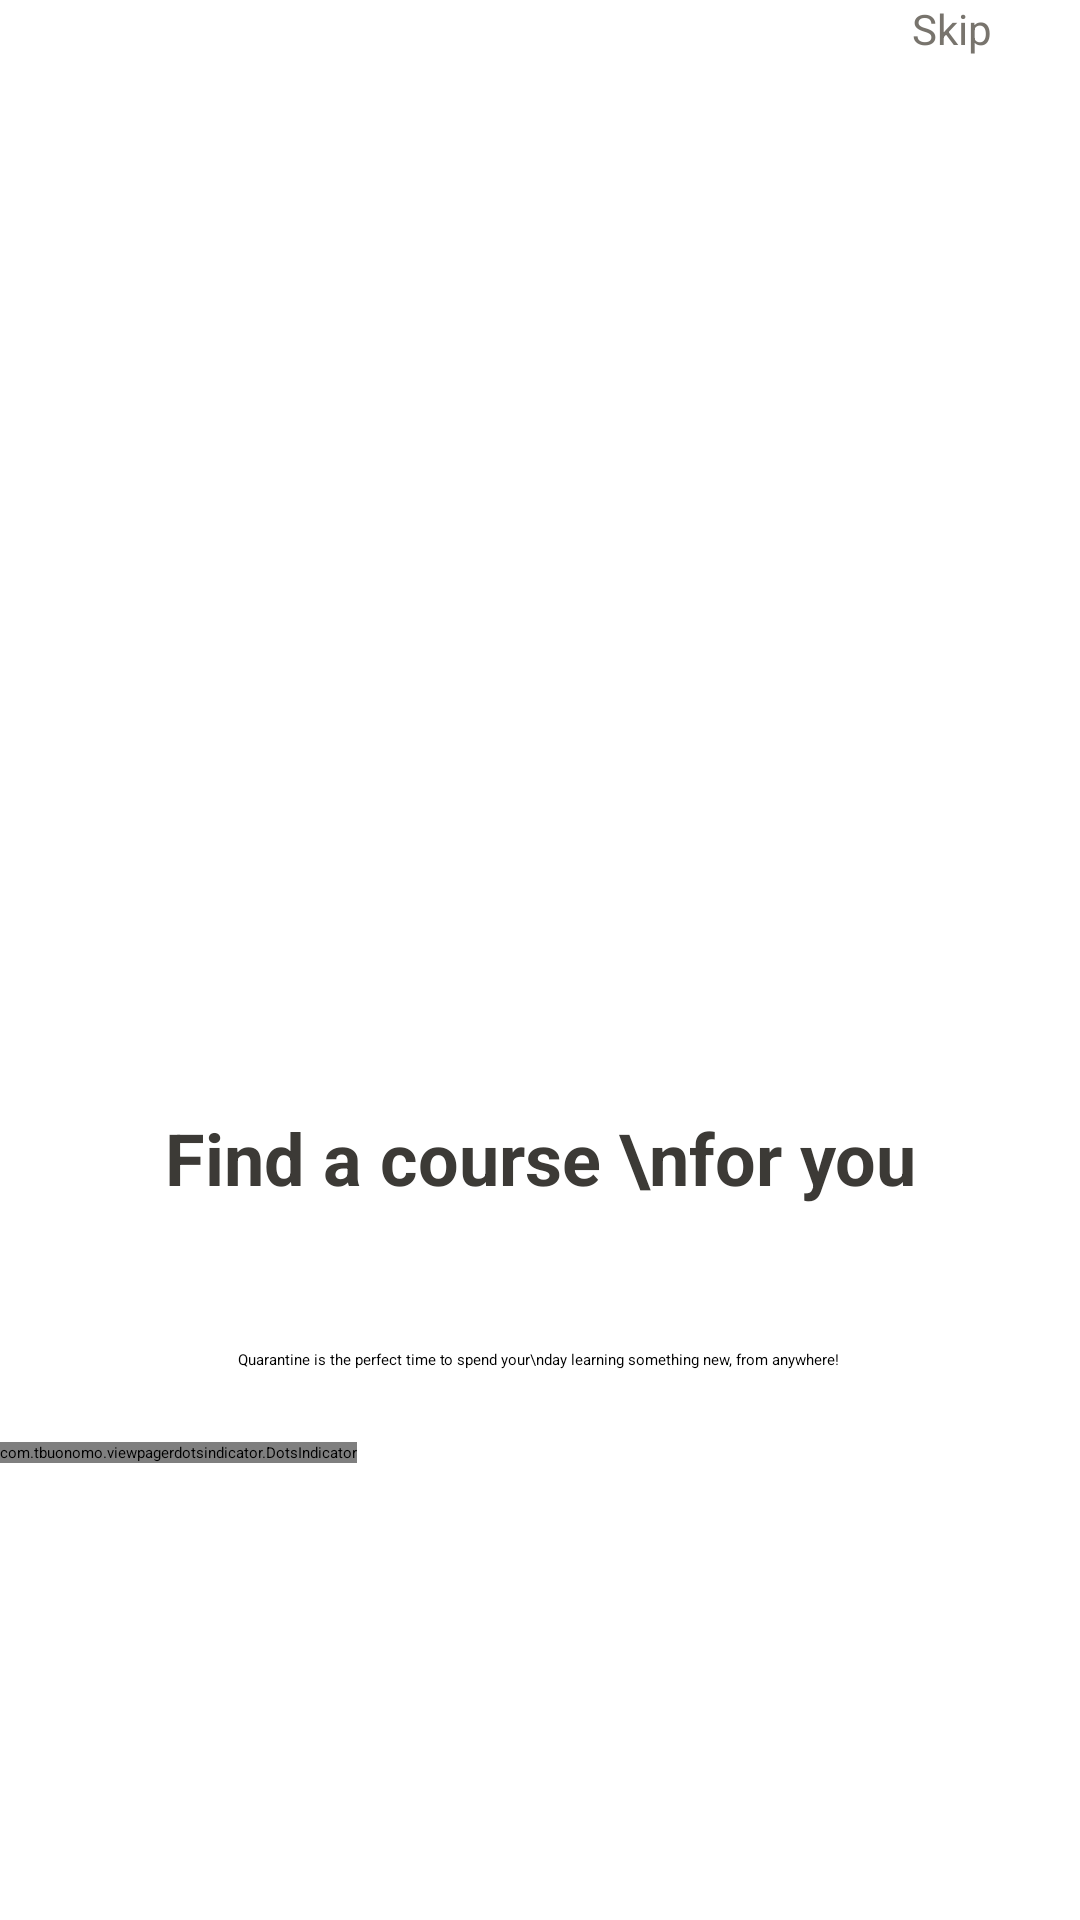

Reconstruct the res/layout file that produces this screen, plus the resources it refers to.
<!-- AndroidManifest.xml: application theme Theme.Lab1 -->
<!-- res/layout/description_page2.xml -->
<?xml version="1.0" encoding="utf-8"?>
<androidx.constraintlayout.widget.ConstraintLayout xmlns:android="http://schemas.android.com/apk/res/android"
    xmlns:app="http://schemas.android.com/apk/res-auto"
    xmlns:tools="http://schemas.android.com/tools"
    android:layout_width="match_parent"
    android:layout_height="match_parent"
    tools:context=".DescriptionPage2">

    <Button
        android:id="@+id/button_id"
        android:layout_width="48dp"
        android:layout_height="48dp"
        android:layout_marginEnd="8dp"
        android:background="@drawable/button_style"
        android:onClick="skip"
        android:padding="0dp"
        android:text="Skip"
        android:textAllCaps="false"
        android:textColor="#78746D"
        android:textSize="14sp"
        app:layout_constraintEnd_toEndOf="parent"
        tools:ignore="MissingConstraints" />

    <TextView
        android:id="@+id/textView2"
        android:layout_width="wrap_content"
        android:layout_height="wrap_content"
        android:layout_marginTop="8dp"
        android:width="341dp"
        android:height="46dp"
        android:fontFamily="sans-serif"
        android:maxHeight="72dp"
        android:minHeight="72dp"
        android:text="Find a course \nfor you"
        android:textAlignment="center"
        android:textColor="#3C3A36"
        android:textFontWeight="700"
        android:textSize="24sp"
        app:layout_constraintBottom_toBottomOf="parent"
        app:layout_constraintEnd_toEndOf="@id/GfG_full_logo"
        app:layout_constraintStart_toStartOf="parent"
        app:layout_constraintTop_toTopOf="parent"
        app:layout_constraintVertical_bias="0.646" />

    <ImageView
        android:id="@+id/GfG_full_logo"
        android:layout_width="0dp"
        android:layout_height="wrap_content"
        android:layout_gravity="center"
        android:layout_marginTop="8dp"
        android:src="@drawable/cool_kids_staying_home"
        app:layout_constraintBottom_toBottomOf="parent"
        app:layout_constraintEnd_toEndOf="parent"
        app:layout_constraintHorizontal_bias="0.0"
        app:layout_constraintStart_toStartOf="parent"
        app:layout_constraintTop_toTopOf="parent"
        app:layout_constraintVertical_bias="0.346" />

    <TextView
        android:id="@+id/textView3"
        android:layout_width="wrap_content"
        android:layout_height="wrap_content"
        android:layout_marginStart="66dp"
        android:layout_marginTop="8dp"
        android:layout_marginEnd="67dp"
        android:text="Quarantine is the perfect time to spend your\nday learning something new, from anywhere!"
        app:layout_constraintEnd_toEndOf="parent"
        app:layout_constraintStart_toStartOf="parent"
        app:layout_constraintTop_toBottomOf="@+id/textView2"
        tools:ignore="MissingConstraints" />

    <com.tbuonomo.viewpagerdotsindicator.DotsIndicator
        android:id="@+id/dots_indicator"
        android:layout_width="wrap_content"
        android:layout_height="wrap_content"
        android:layout_marginTop="24dp"
        app:dotsColor="#D5D4D4"
        app:dotsCornerRadius="8dp"
        app:dotsSize="8dp"
        app:dotsSpacing="4dp"
        app:dotsWidthFactor="2.5"
        app:layout_constraintTop_toBottomOf="@+id/textView3"
        app:progressMode="true"
        app:selectedDotColor="#65AAEA"
        tools:layout_editor_absoluteX="166dp"
        tools:ignore="MissingConstraints" />

    <Button
        android:id="@+id/button"
        android:layout_width="311dp"
        android:layout_height="60dp"
        android:layout_marginStart="111dp"
        android:layout_marginTop="120dp"
        android:layout_marginEnd="112dp"
        android:backgroundTint="#E3562A"
        android:onClick="nextPage"
        android:text="Next"
        android:textAllCaps="false"
        android:textColor="#FFFFFF"
        app:cornerRadius="16dp"
        app:layout_constraintEnd_toEndOf="parent"
        app:layout_constraintHorizontal_bias="0.495"
        app:layout_constraintStart_toStartOf="parent"
        app:layout_constraintTop_toBottomOf="@+id/textView2"
        tools:ignore="MissingConstraints" />

</androidx.constraintlayout.widget.ConstraintLayout>
<!-- resources referenced by this layout -->
<resources>
  <!-- drawable button_style (drawable) -->
  <?xml version="1.0" encoding="utf-8"?>
  <selector xmlns:android="http://schemas.android.com/apk/res/android">
      <shape xmlns:android="http://schemas.android.com/apk/res/android"
          android:shape="oval">
          <stroke
              android:width="2dp"
              android:color="#BEBAB3" />
          <solid android:color="#78746D" />
      </shape>
  </selector>
</resources>
